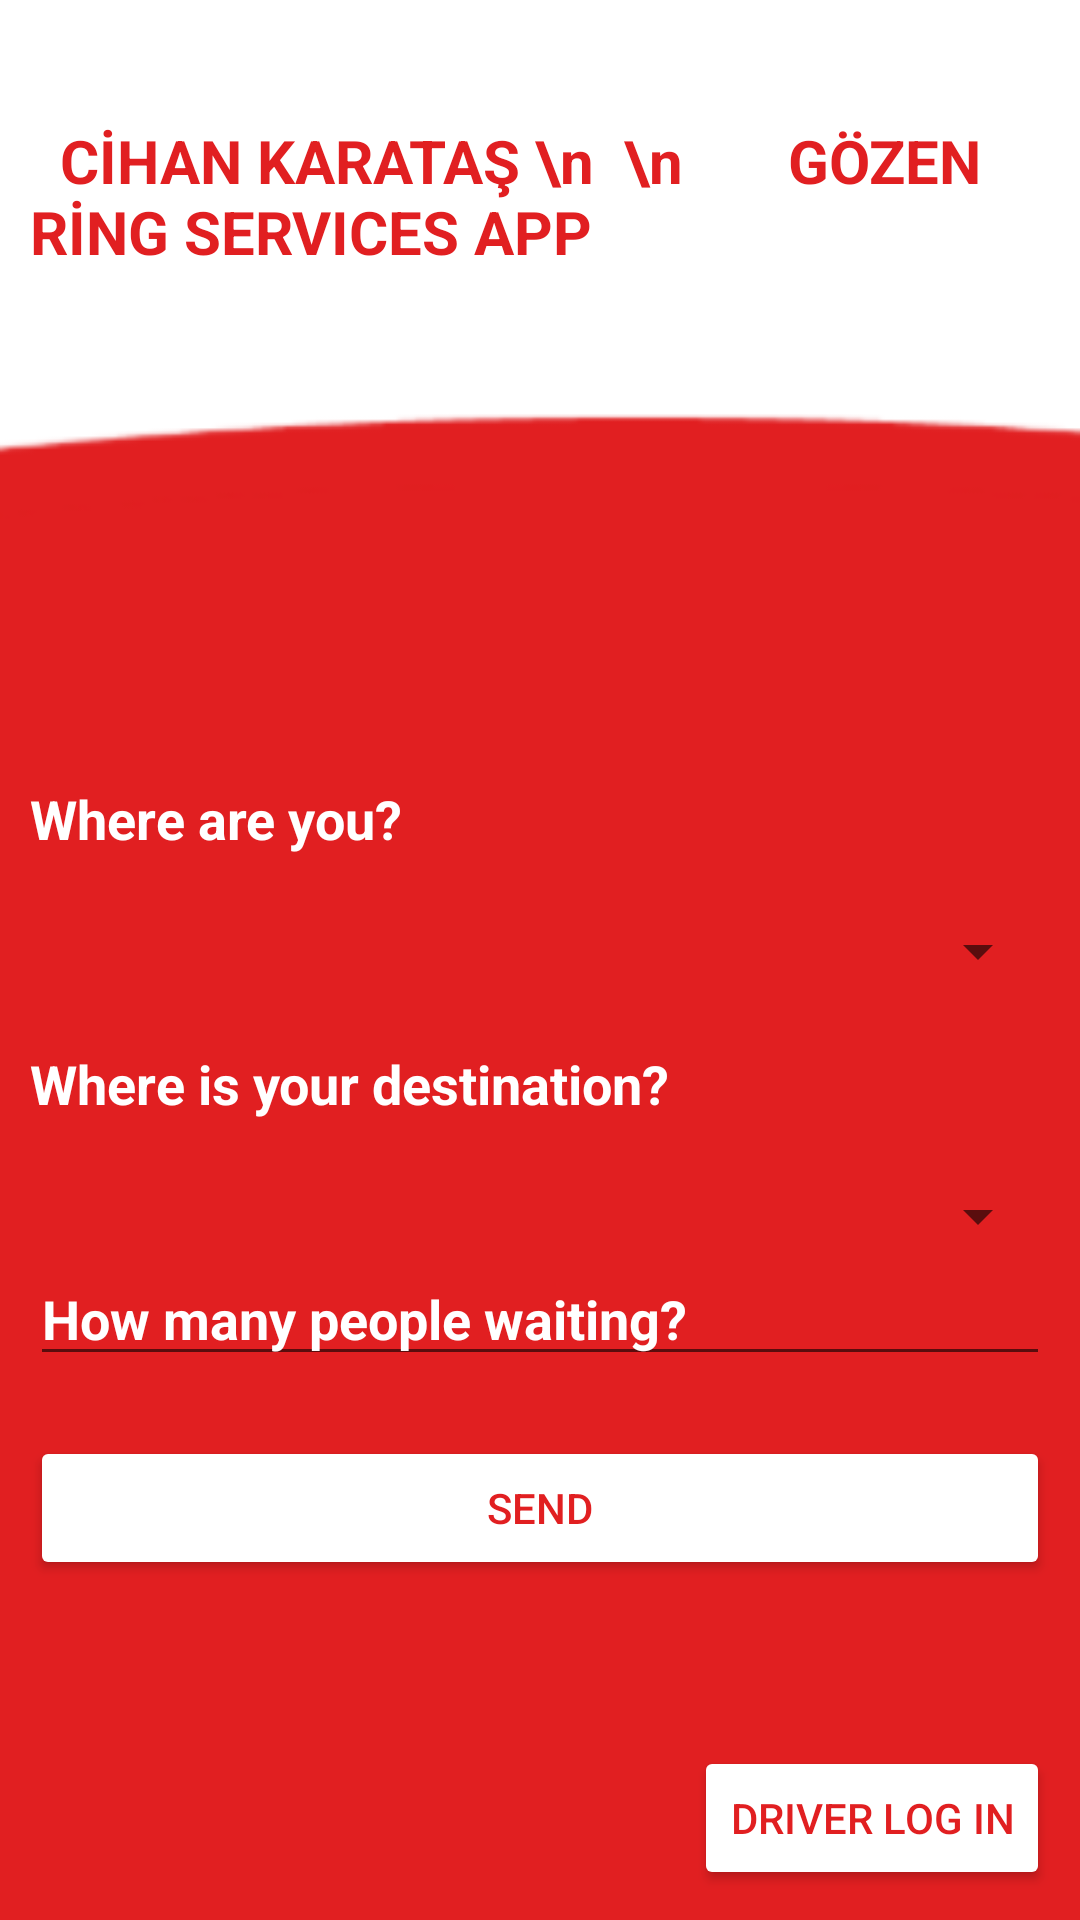

Produce the Android XML layout that renders to this screen, including the resource entries it uses.
<!-- AndroidManifest.xml: application theme Theme.GozenRingServis -->
<!-- res/layout/activity_main.xml -->
<?xml version="1.0" encoding="utf-8"?>
<RelativeLayout xmlns:android="http://schemas.android.com/apk/res/android"
    xmlns:app="http://schemas.android.com/apk/res-auto"
    xmlns:tools="http://schemas.android.com/tools"
    android:layout_width="match_parent"
    android:layout_height="match_parent"
    tools:context=".MainActivity"
    android:orientation="vertical"
    android:padding="10dp"
    android:background="@drawable/back">
    <TextView
        android:id="@+id/welcome"
        android:layout_width="match_parent"
        android:layout_height="wrap_content"
        android:text="  CİHAN KARATAŞ \n  \n       GÖZEN RİNG SERVICES APP"
        android:textStyle="bold"
        android:textColor="@color/Myred"
        android:textSize="20dp"
        android:layout_marginTop="30dp"
        app:layout_constraintBottom_toBottomOf="parent"
        app:layout_constraintLeft_toLeftOf="parent"
        app:layout_constraintRight_toRightOf="parent"
        app:layout_constraintTop_toTopOf="parent" />

    <TextView
        android:id="@+id/txt1"
        android:layout_width="match_parent"
        android:layout_height="wrap_content"
        android:layout_below="@+id/welcome"
        android:layout_marginTop="170dp"
        android:text="Where are you?"
        android:textColor="@color/white"
        android:textSize="18sp"
        android:textStyle="bold" />

    <Spinner
        android:id="@+id/spinnerStation"
        android:layout_width="match_parent"
        android:layout_below="@+id/txt1"
        android:layout_height="wrap_content"
        android:layout_marginTop="20dp"/>

    <TextView
        android:id="@+id/txt2"
        android:layout_width="match_parent"
        android:layout_height="wrap_content"
        android:layout_below="@+id/spinnerStation"
        android:layout_marginTop="20dp"
        android:text="Where is your destination?"
        android:textColor="@color/white"
        android:textSize="18sp"
        android:textStyle="bold" />

    <Spinner
        android:id="@+id/spinnerStation2"
        android:layout_width="match_parent"
        android:layout_height="wrap_content"
        android:layout_below="@+id/txt2"
        android:layout_marginTop="20dp"/>

    <EditText
        android:id="@+id/edtCount"
        android:layout_width="match_parent"
        android:layout_height="wrap_content"
        android:layout_below="@id/spinnerStation2"
        android:hint="How many people waiting?"
        android:inputType="phone"
        android:textColor="@color/white"
        android:textColorHint="@color/white"
        android:textSize="18sp"
        android:textStyle="bold" />

    <Button
        android:id="@+id/btnSend"
        android:layout_below="@id/edtCount"
        android:layout_marginTop="20dp"
        android:layout_width="match_parent"
        android:layout_height="wrap_content"
        android:backgroundTint="@color/white"
        android:text="send"
        android:textColor="@color/Myred"/>


    <Button
        android:id="@+id/btndriver"
        android:layout_width="wrap_content"
        android:layout_height="wrap_content"
        android:text="drıver log ın"
        android:backgroundTint="@color/white"
        android:textColor="@color/Myred"
        android:layout_marginTop="10dp"
        android:layout_alignParentBottom="true"
        android:layout_alignParentRight="true" />





</RelativeLayout>
<!-- resources referenced by this layout -->
<resources>
  <color name="Myred">#E11F21</color>
  <color name="white">#FFFFFFFF</color>
  <!-- drawable back: png bitmap (drawable, 4549 bytes) -->
  <style name="Theme.GozenRingServis" parent="Theme.MaterialComponents.DayNight.NoActionBar">
          
          <item name="colorPrimary">@color/purple_500</item>
          <item name="colorPrimaryVariant">@color/Myred</item>
          <item name="colorOnPrimary">@color/white</item>
          
          <item name="colorSecondary">@color/teal_200</item>
          <item name="colorSecondaryVariant">@color/teal_700</item>
          <item name="colorOnSecondary">@color/black</item>
          
          <item name="android:statusBarColor" tools:targetApi="l">?attr/colorPrimaryVariant</item>
          
      </style>
  <color name="purple_500">#FF6200EE</color>
  <color name="teal_200">#FF03DAC5</color>
  <color name="teal_700">#FF018786</color>
  <color name="black">#FF000000</color>
</resources>
